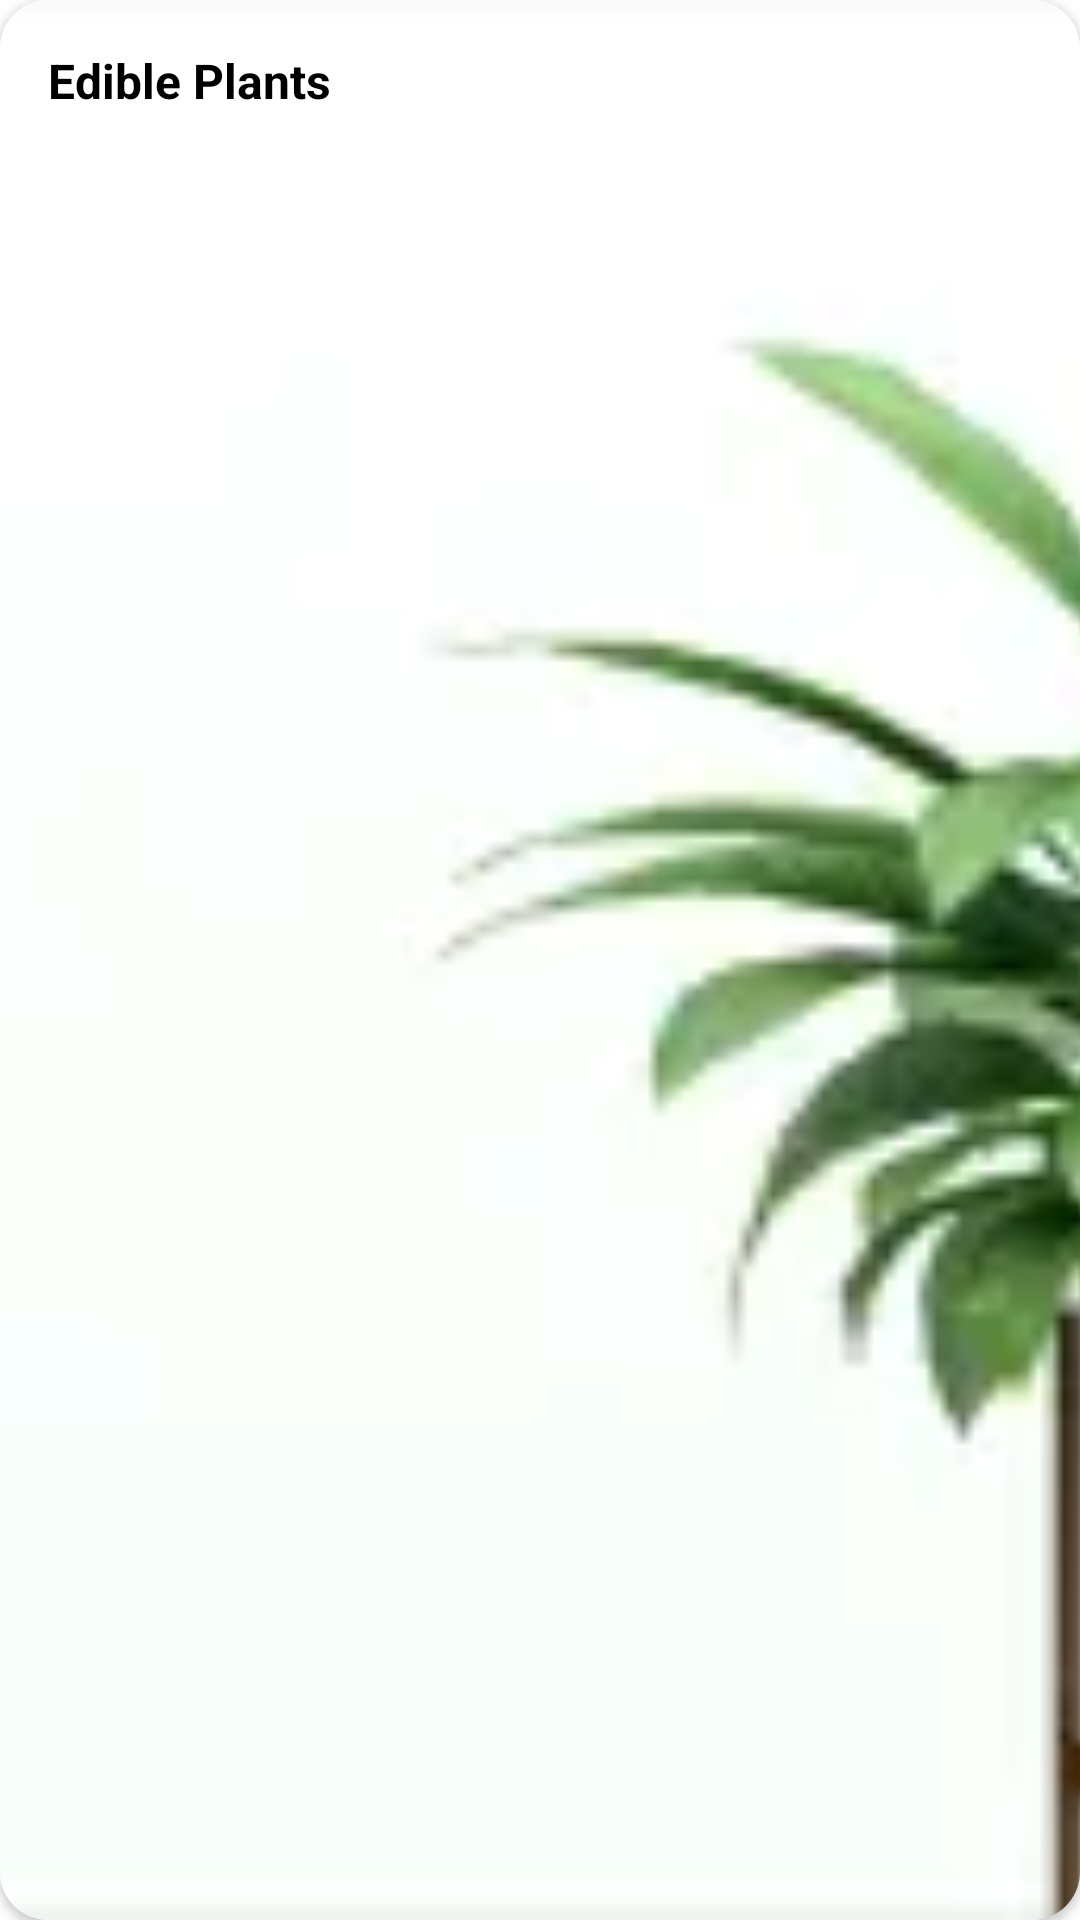

Android layout source for this screen:
<!-- AndroidManifest.xml: application theme Theme.PlantApp -->
<!-- res/layout/categories_item.xml -->
<?xml version="1.0" encoding="utf-8"?>
<androidx.cardview.widget.CardView xmlns:android="http://schemas.android.com/apk/res/android"
    xmlns:app="http://schemas.android.com/apk/res-auto"
    android:id="@+id/root_card"
    android:layout_width="158dp"
    android:layout_height="152dp"
    android:layout_margin="5dp"
    android:elevation="2dp"
    app:cardCornerRadius="16dp">

    <androidx.constraintlayout.widget.ConstraintLayout
        android:layout_width="match_parent"
        android:layout_height="match_parent">


        
        <ImageView
            android:id="@+id/background_img"
            android:layout_width="match_parent"
            android:layout_height="match_parent"
            android:scaleType="centerCrop"
            android:src="@drawable/ediple_plants"
            app:layout_constraintBottom_toBottomOf="parent"
            app:layout_constraintEnd_toEndOf="parent"
            app:layout_constraintStart_toStartOf="parent"
            app:layout_constraintTop_toTopOf="parent" />

        
        <TextView
            android:id="@+id/info_text"
            android:layout_width="wrap_content"
            android:layout_height="wrap_content"
            android:gravity="center"
            android:text="Edible Plants"
            android:textColor="@color/black"
            android:textSize="16sp"
            android:textStyle="bold"
            android:layout_marginStart="16dp"
            android:layout_marginTop="16dp"
            android:breakStrategy="simple"
            app:layout_constraintStart_toStartOf="parent"
            app:layout_constraintTop_toTopOf="parent" />


    </androidx.constraintlayout.widget.ConstraintLayout>


</androidx.cardview.widget.CardView>
<!-- resources referenced by this layout -->
<resources>
  <color name="black">#FF000000</color>
  <!-- drawable ediple_plants: webp bitmap (drawable, 4674 bytes) -->
  <style name="Theme.PlantApp" parent="Theme.MaterialComponents.DayNight.NoActionBar" />
</resources>
